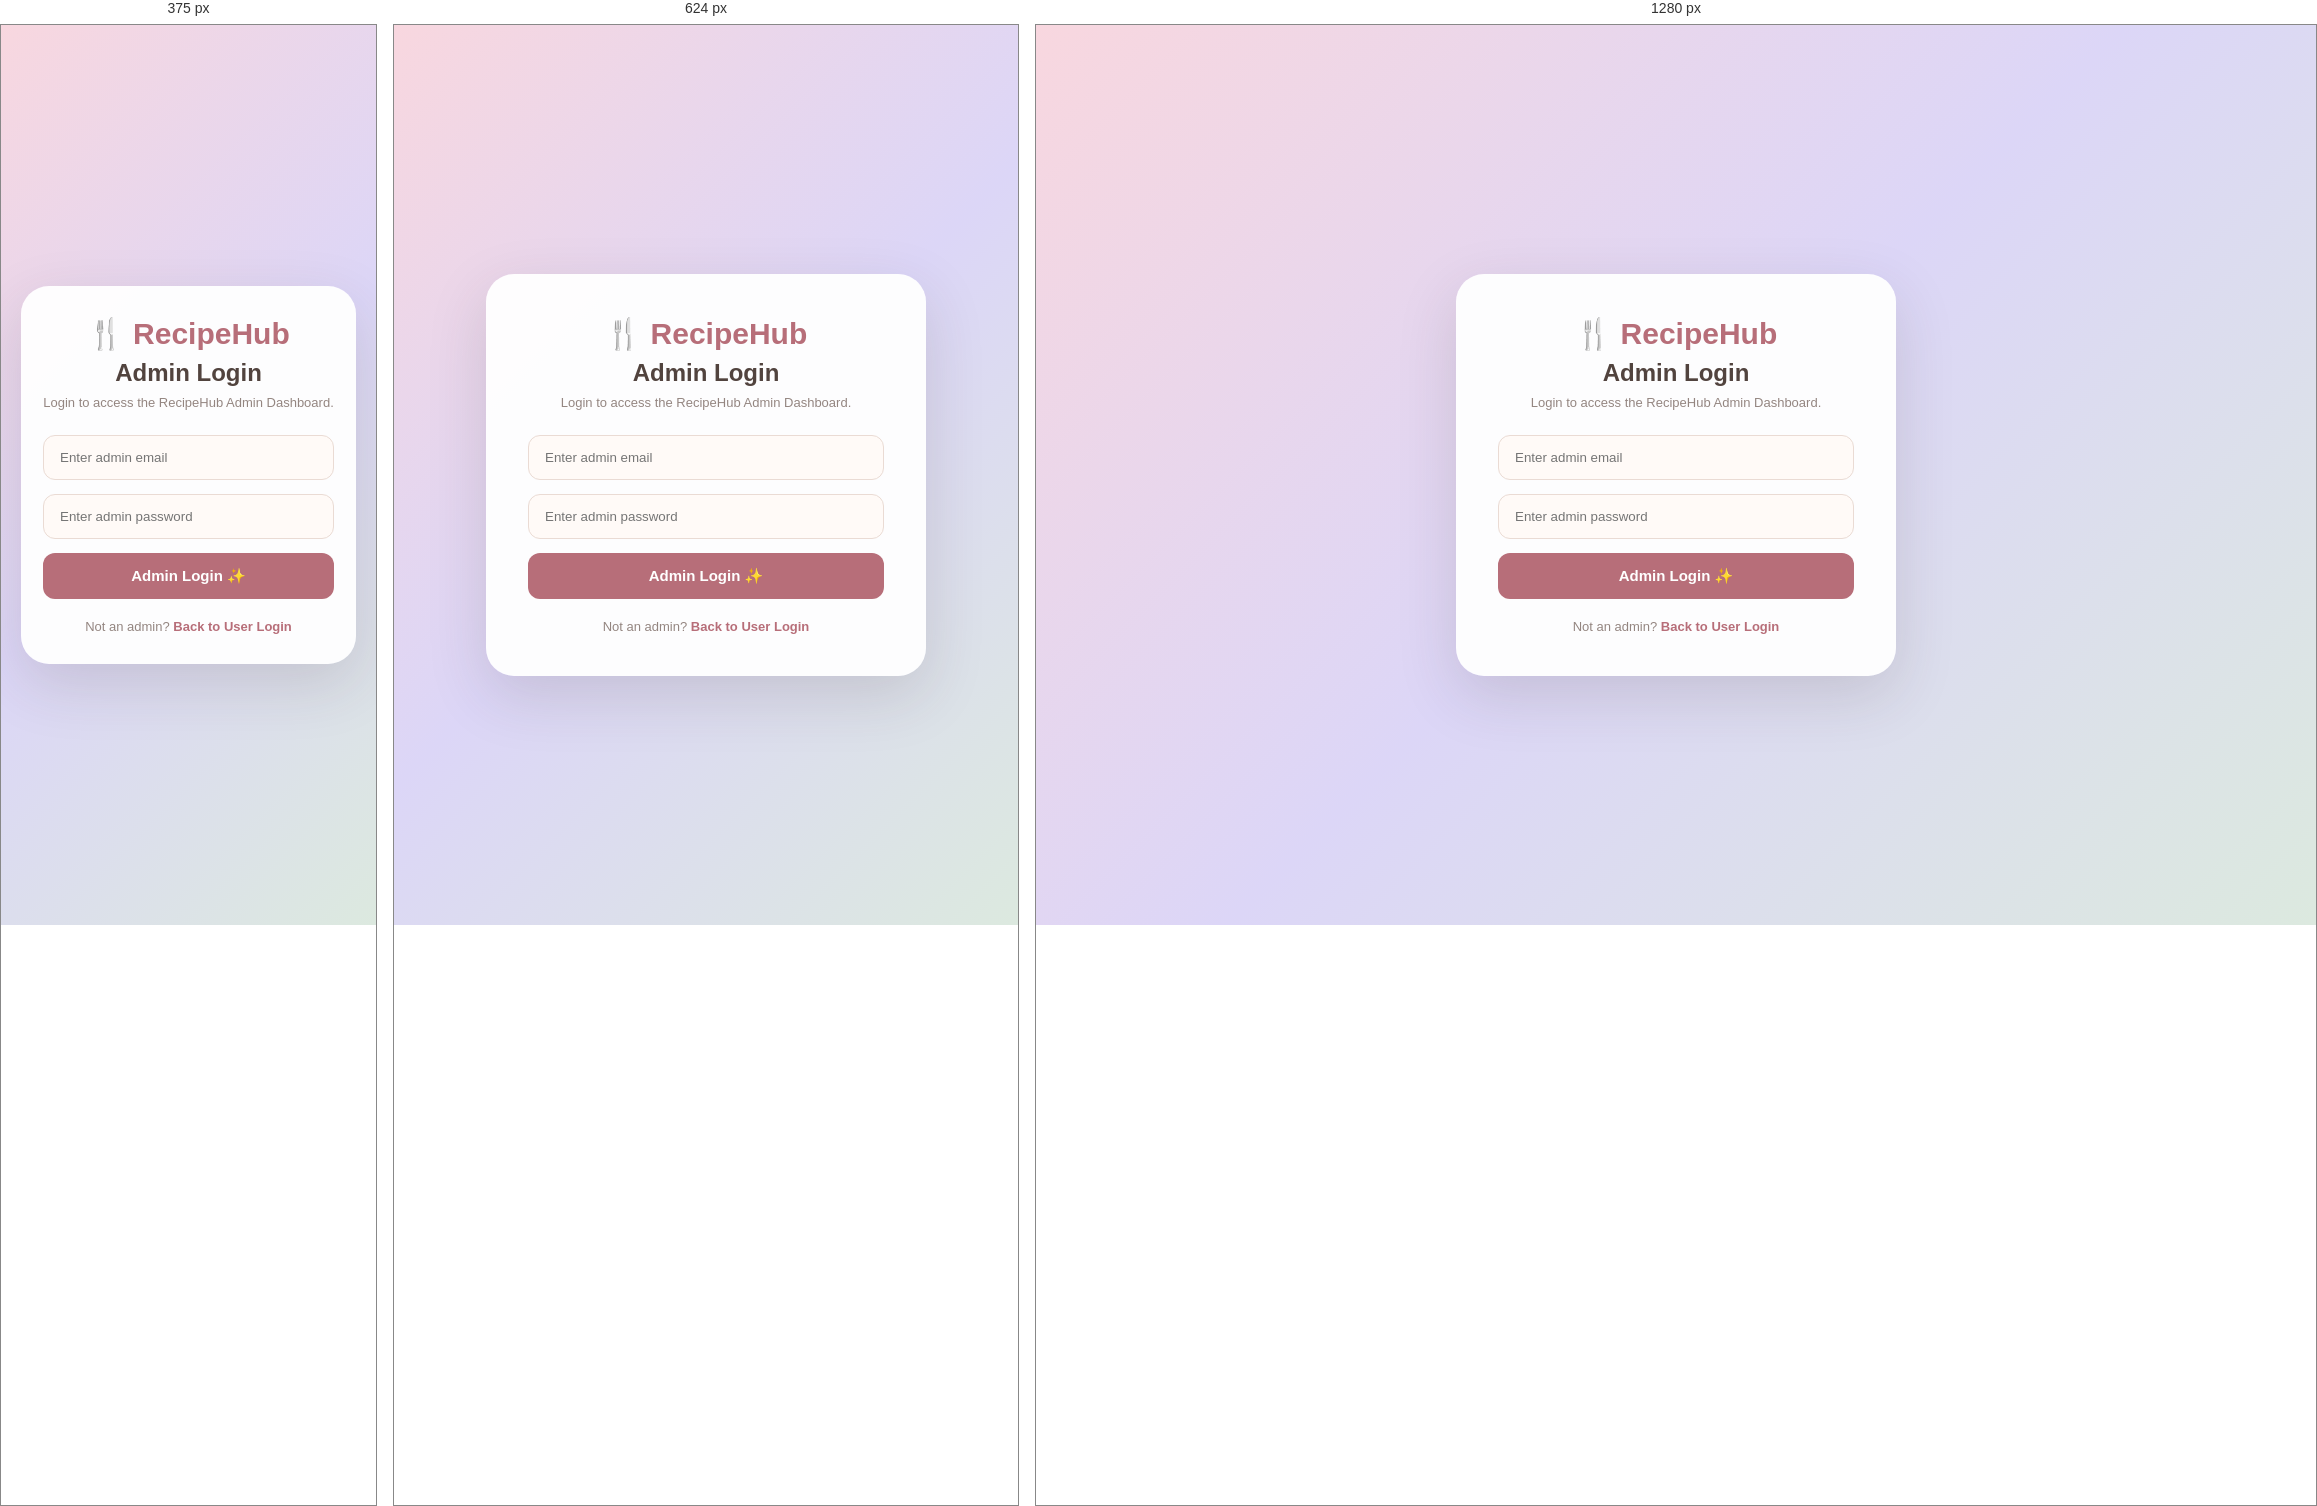
Rendered at 375 px, 624 px and 1280 px, left to right.

<!-- file: admin-login.html -->
<!DOCTYPE html>
<html lang="en">

<head>
    <meta charset="UTF-8">
    <meta name="viewport" content="width=device-width, initial-scale=1.0">

    <title>RecipeHub | Admin Login</title>

    <link rel="stylesheet" href="style.css">
</head>

<body class="auth-page">

    <main class="auth-container">

        <section class="auth-box">

            <div class="auth-logo">🍴 RecipeHub</div>

            <h2>Admin Login</h2>

            <p>Login to access the RecipeHub Admin Dashboard.</p>

            <form id="adminLoginForm">

                <input
                    type="email"
                    id="adminEmail"
                    placeholder="Enter admin email"
                    required
                >

                <input
                    type="password"
                    id="adminPassword"
                    placeholder="Enter admin password"
                    required
                >

                <button type="submit">Admin Login ✨</button>

            </form>

            <p id="adminLoginMessage" class="form-message"></p>

            <p class="auth-switch">
                Not an admin?
                <a href="login.html">Back to User Login</a>
            </p>

        </section>

    </main>

    <script src="admin.js"></script>

</body>
</html>

/* @media block from style.css */
@media (max-width: 768px) {

    .navbar {
        height: auto;

        padding: 15px 5%;

        flex-direction: column;

        gap: 12px;
    }

    .nav-links {
        justify-content: center;

        flex-wrap: wrap;
    }

    .hero {
        min-height: 430px;
    }

    .hero h1 {
        font-size: 38px;
    }

    .hero p {
        font-size: 15px;
    }

    .section-header {
        flex-direction: column;

        align-items: flex-start;

        gap: 5px;
    }
}

/* @media block from style.css */
@media (max-width: 480px) {

    .hero h1 {
        font-size: 31px;
    }

    .recipe-container {
        width: 92%;
    }

    .modal-content {
        padding: 25px;
    }

    .auth-box {
        padding: 30px 22px;
    }
}

/* @media block from style.css */
@media (max-width: 480px) {
    .nutrition-grid {
        grid-template-columns: 1fr;
    }
}